4-way image classification set "Data" from GitHub (abuhurayraniloy/ml-project); label vocabulary: normal, cataract, glaucoma, retina disease.

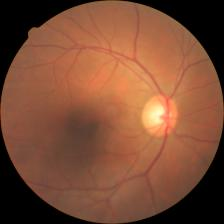
Label: glaucoma

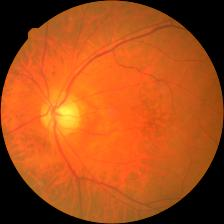
Label: retina disease

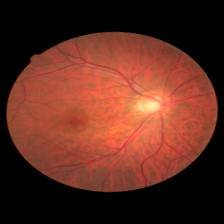
Label: glaucoma

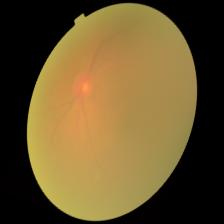
Label: cataract

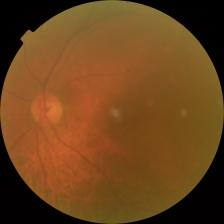
Label: cataract

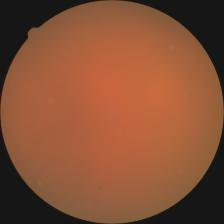
Label: cataract
